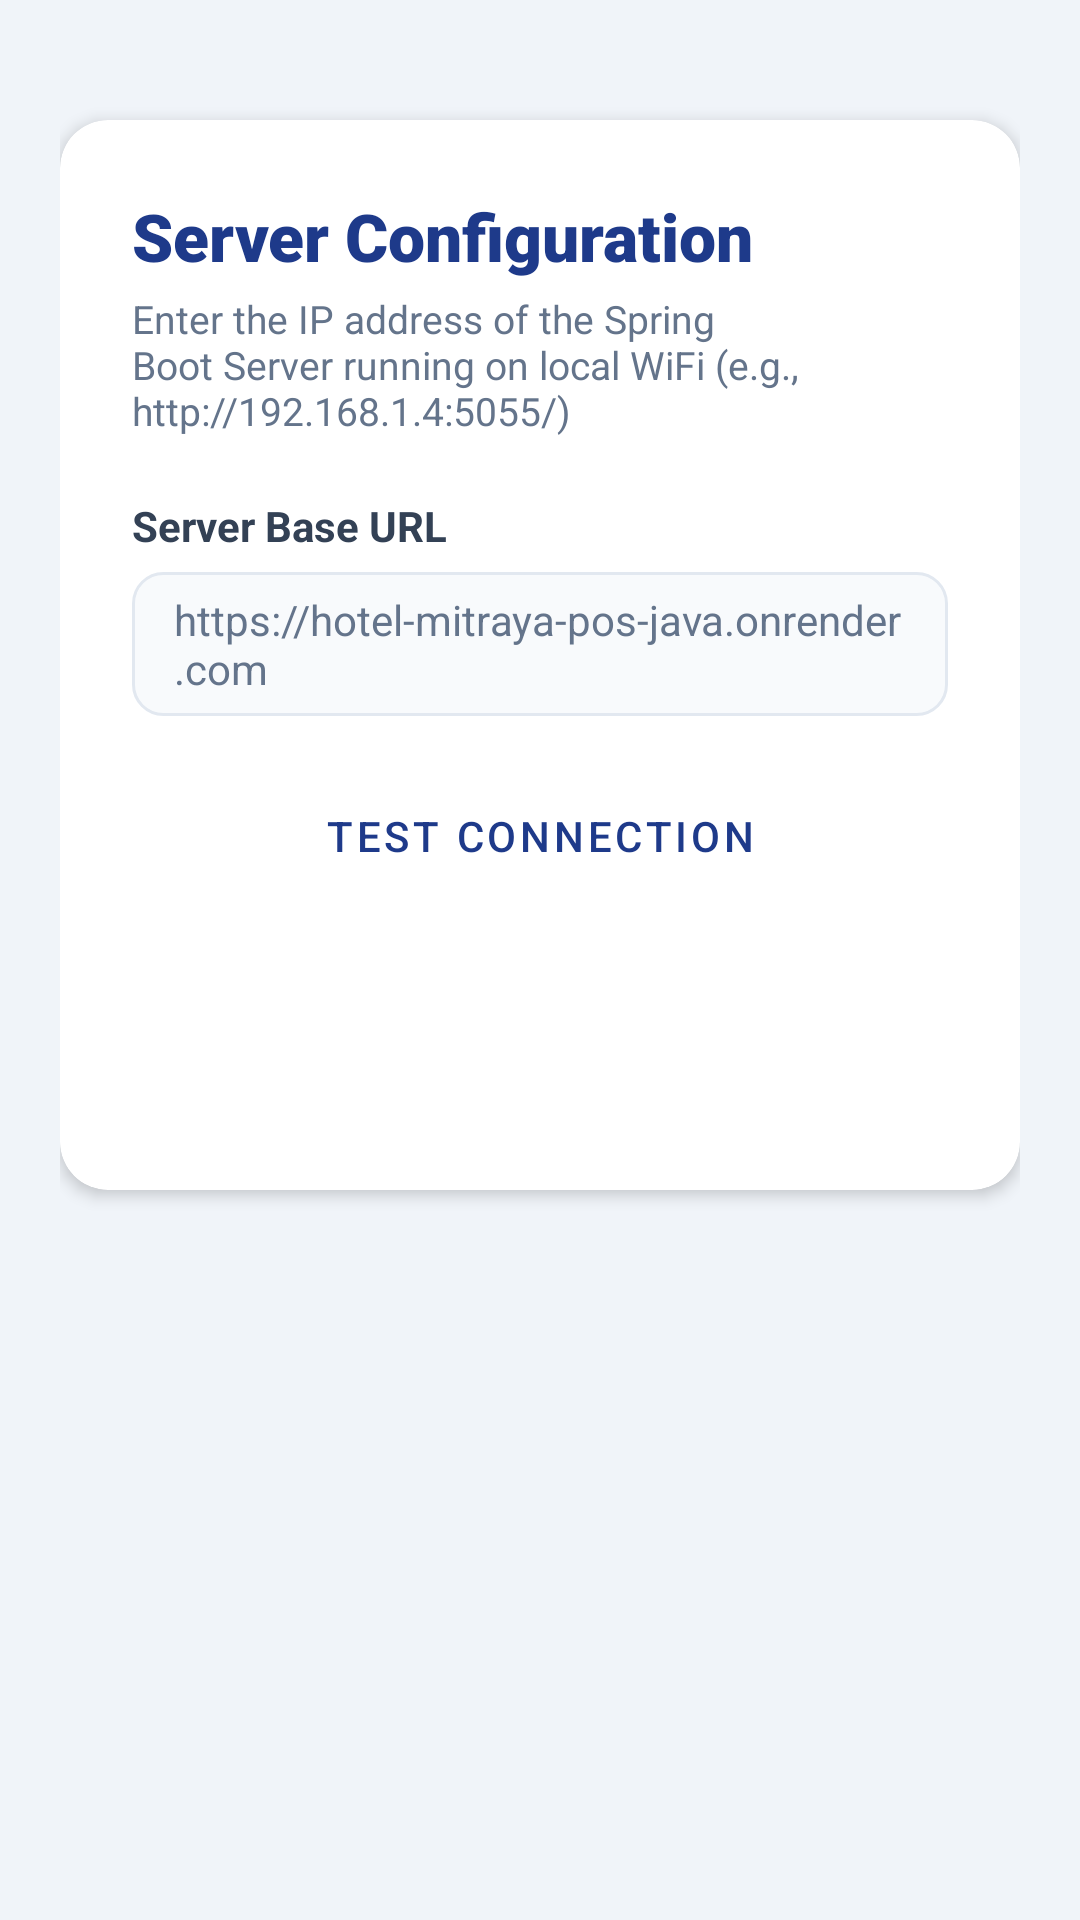

This screen was rendered from an Android layout file. Write that file and the resources it references.
<!-- AndroidManifest.xml: application theme Theme.HotelMitraya -->
<!-- res/layout/activity_server_settings.xml -->
<?xml version="1.0" encoding="utf-8"?>
<LinearLayout xmlns:android="http://schemas.android.com/apk/res/android"
    xmlns:app="http://schemas.android.com/apk/res-auto"
    android:layout_width="match_parent"
    android:layout_height="match_parent"
    android:background="@color/bg_main"
    android:gravity="center_horizontal"
    android:orientation="vertical"
    android:padding="20dp">

    <androidx.cardview.widget.CardView
        android:layout_width="match_parent"
        android:layout_height="wrap_content"
        android:layout_marginTop="20dp"
        app:cardBackgroundColor="@color/bg_surface"
        app:cardCornerRadius="16dp"
        app:cardElevation="3dp"
        app:strokeColor="@color/card_border"
        app:strokeWidth="1dp">

        <LinearLayout
            android:layout_width="match_parent"
            android:layout_height="wrap_content"
            android:orientation="vertical"
            android:padding="24dp">

            <TextView
                android:layout_width="wrap_content"
                android:layout_height="wrap_content"
                android:fontFamily="sans-serif-black"
                android:text="@string/server_settings"
                android:textColor="@color/brand_navy"
                android:textSize="22sp" />

            <TextView
                android:layout_width="wrap_content"
                android:layout_height="wrap_content"
                android:layout_marginTop="4dp"
                android:text="Enter the IP address of the Spring Boot Server running on local WiFi (e.g., http://192.168.1.4:5055/)"
                android:textColor="@color/text_muted"
                android:textSize="13sp" />

            <TextView
                android:layout_width="wrap_content"
                android:layout_height="wrap_content"
                android:layout_marginTop="20dp"
                android:text="Server Base URL"
                android:textColor="@color/text_secondary"
                android:textSize="14sp"
                android:textStyle="bold" />

            <EditText
                android:id="@+id/etServerUrl"
                android:layout_width="match_parent"
                android:layout_height="48dp"
                android:layout_marginTop="6dp"
                android:background="@drawable/bg_input_field"
                android:hint="@string/server_url_hint"
                android:paddingHorizontal="14dp"
                android:textColor="@color/text_primary"
                android:textColorHint="@color/text_muted"
                android:textSize="14sp" />

            <Button
                android:id="@+id/btnTestServer"
                style="@style/Widget.HotelMitraya.Button.Outline"
                android:layout_width="match_parent"
                android:layout_height="48dp"
                android:layout_marginTop="16dp"
                android:text="@string/test_connection" />

            <TextView
                android:id="@+id/tvConnectionStatus"
                android:layout_width="wrap_content"
                android:layout_height="wrap_content"
                android:layout_marginTop="8dp"
                android:textColor="@color/brand_emerald"
                android:textSize="13sp"
                android:textStyle="bold"
                android:visibility="gone" />

            <Button
                android:id="@+id/btnSaveServerConfig"
                style="@style/Widget.HotelMitraya.Button.Primary"
                android:layout_width="match_parent"
                android:layout_height="50dp"
                android:layout_marginTop="20dp"
                android:text="@string/save_config" />
        </LinearLayout>
    </androidx.cardview.widget.CardView>

</LinearLayout>
<!-- resources referenced by this layout -->
<resources>
  <color name="bg_main">#F0F4F9</color>
  <color name="bg_surface">#FFFFFF</color>
  <color name="brand_emerald">#059669</color>
  <color name="brand_navy">#1E3A8A</color>
  <color name="card_border">#E2E8F0</color>
  <color name="text_muted">#64748B</color>
  <color name="text_primary">#0F172A</color>
  <color name="text_secondary">#334155</color>
  <!-- drawable bg_input_field (drawable) -->
  <?xml version="1.0" encoding="utf-8"?>
  <shape xmlns:android="http://schemas.android.com/apk/res/android"
      android:shape="rectangle">
      <solid android:color="@color/bg_card_hover" />
      <corners android:radius="10dp" />
      <stroke android:width="1dp" android:color="@color/card_border" />
  </shape>
  <string name="save_config">Save Configuration</string>
  <string name="server_settings">Server Configuration</string>
  <string name="server_url_hint">https://hotel-mitraya-pos-java.onrender.com</string>
  <string name="test_connection">Test Connection</string>
  <style name="Widget.HotelMitraya.Button.Outline" parent="Widget.MaterialComponents.Button.OutlinedButton">
          <item name="strokeColor">@color/brand_navy</item>
          <item name="android:textColor">@color/brand_navy</item>
          <item name="cornerRadius">10dp</item>
      </style>
  <style name="Widget.HotelMitraya.Button.Primary" parent="Widget.MaterialComponents.Button">
          <item name="backgroundTint">@color/brand_navy</item>
          <item name="android:textColor">@color/text_white</item>
          <item name="android:textStyle">bold</item>
          <item name="cornerRadius">10dp</item>
          <item name="android:fontFamily">sans-serif-medium</item>
      </style>
  <style name="Theme.HotelMitraya" parent="Theme.MaterialComponents.DayNight.NoActionBar">
          
          <item name="colorPrimary">@color/brand_navy</item>
          <item name="colorPrimaryVariant">@color/brand_navy_dark</item>
          <item name="colorOnPrimary">@color/text_white</item>
  
          
          <item name="colorSecondary">@color/brand_accent</item>
          <item name="colorSecondaryVariant">@color/brand_accent_hover</item>
          <item name="colorOnSecondary">@color/text_white</item>
  
          
          <item name="android:windowBackground">@color/bg_main</item>
          <item name="colorSurface">@color/bg_surface</item>
          <item name="colorOnSurface">@color/text_primary</item>
  
          
          <item name="android:statusBarColor">@color/bg_surface</item>
          <item name="android:navigationBarColor">@color/bg_surface</item>
          <item name="android:windowLightStatusBar">true</item>
      </style>
  <color name="bg_card_hover">#F8FAFC</color>
  <color name="text_white">#FFFFFF</color>
  <color name="brand_navy_dark">#172554</color>
  <color name="brand_accent">#2563EB</color>
  <color name="brand_accent_hover">#1D4ED8</color>
</resources>
